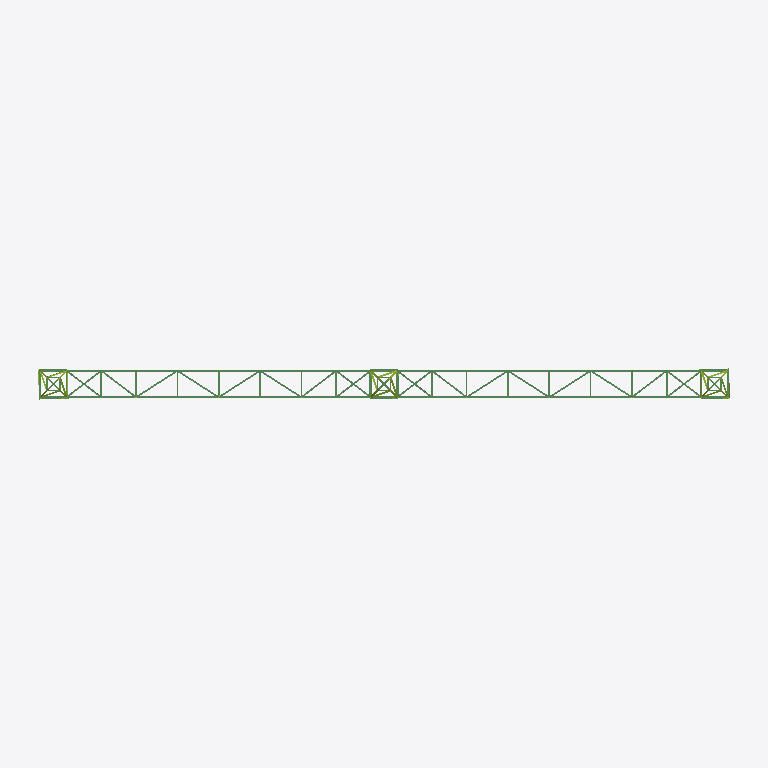
Plan cut of the same IFC building model at storey 'LEVEL 4' (level 14.05 m, cut at 15.45 m), seen from above with north up, elements coloured by IFC class: 72 beams (green), 8 members (olive). Cut surfaces are drawn darker.
Extent 21.5 m × 1.5 m × 15.9 m (x, y, z). Storeys (6): BASE LEVEL at 5.78 m; LEVEL 2 at 6.60 m; LEVEL 3 at 11.55 m; LEVEL 4 at 14.05 m; LEVEL 5 at 14.85 m; TOP LEVEL at 15.35 m. Elements (742): 520 IfcMember, 194 IfcBeam, 28 IfcColumn.

HEADER;
FILE_DESCRIPTION(('ViewDefinition [CoordinationView]'),'2;1');
FILE_NAME('Substation_Gantry_GA.ifc','2025-07-31T10:18:16',('aleja'),('rixchh'),'24.2.0','SAP2000','None');
FILE_SCHEMA(('IFC2X3'));
ENDSEC;
DATA;
#4=IFCPROJECT('2a0pfDHTnEJPkmlmRZRgar',#3,'PorticoGuajira2.sdb',$,$,$,$,(#9),#10);
#5=IFCSITE('27hX1thBnBBvYs9z87of1l',#3,'Site',$,$,$,$,$,.ELEMENT.,$,$,$,$,$);
#6=IFCBUILDING('0bVYqDBrfDde7KvaMCOQWv',#3,'Building',$,$,$,$,$,.ELEMENT.,$,$,$);
#5753=IFCBUILDINGSTOREY('0$BnizU6rBYh8wkI7eVe9S',#3,'BASE LEVEL',$,$,$,$,$,.ELEMENT.,5.775);
#5754=IFCBUILDINGSTOREY('0AXdfu2gb1lBGbUixskwIn',#3,'LEVEL 2',$,$,$,$,$,.ELEMENT.,6.6);
#5755=IFCBUILDINGSTOREY('2lxBLVYyz3zQmiIFeKSqVo',#3,'LEVEL 3',$,$,$,$,$,.ELEMENT.,11.55);
#5756=IFCBUILDINGSTOREY('1n2kWWXEv7MArc_vtFtEeB',#3,'LEVEL 4',$,$,$,$,$,.ELEMENT.,14.05);
#5757=IFCBUILDINGSTOREY('0caWatql95UO78SYt9k$CU',#3,'LEVEL 5',$,$,$,$,$,.ELEMENT.,14.85);
#5758=IFCBUILDINGSTOREY('1K2C5j1ab4quqKHdiwF4jm',#3,'TOP LEVEL',$,$,$,$,$,.ELEMENT.,15.35);
#769=IFCBEAM('3VhNi4sMn3gR7cngI0kn1l',#62,'615',$,$,#771,#772,$);
#825=IFCBEAM('26_qETxQ58UOq$pViHLobl',#62,'623',$,$,#827,#828,$);
#1250=IFCBEAM('3VBp9kWEvFuBXBt8EPXhCT',#62,'741',$,$,#1252,#1253,$);
#1308=IFCBEAM('2PKdY2Tsn0m9bmCQzp2iCz',#62,'749',$,$,#1310,#1311,$);
#839=IFCBEAM('1vQ98QVaDBQvBClvk2c0ob',#62,'625',$,$,#841,#842,$);
#1294=IFCBEAM('1iUfHwtUL7ZBWx4PuW_UTZ',#62,'747',$,$,#1296,#1297,$);
#783=IFCBEAM('1ZU10Om7HC2O61HH5ztt0m',#62,'617',$,$,#785,#786,$);
#818=IFCBEAM('1SCWZF$PfF_f7SIEGh$oYn',#62,'622',$,$,#820,#821,$);
#832=IFCBEAM('3MmdpkXmb6AQM41sMcISdj',#62,'624',$,$,#834,#835,$);
#1236=IFCBEAM('0nsMXNGmb0I9N0fJEimIwe',#62,'739',$,$,#1238,#1239,$);
#1301=IFCBEAM('3NKkVhzsv3mfRU4YiehmUh',#62,'748',$,$,#1303,#1304,$);
#1315=IFCBEAM('113Um60LXB4O28c7uxBRVJ',#62,'750',$,$,#1317,#1318,$);
#776=IFCBEAM('3RwUU5mCLFjQFQ0yOPkbQ9',#62,'616',$,$,#778,#779,$);
#1243=IFCBEAM('3S9OGIG59CVh4GZLtIGAdQ',#62,'740',$,$,#1245,#1246,$);
#762=IFCBEAM('1ikx21IwfDewb1D$jTZNmg',#62,'614',$,$,#764,#765,$);
#1257=IFCBEAM('3hr0uL1Y18NwtIhcYAoU7K',#62,'742',$,$,#1259,#1260,$);
#1050=IFCBEAM('0utsw84sT2$PSVdyXy$4Rk',#62,'700',$,$,#1052,#1053,$);
#1041=IFCBEAM('2oDxNZLef6lv7lu36lHvhe',#62,'699',$,$,#1043,#1044,$);
#1066=IFCBEAM('2PRTedTI92mwxOCwPlzjRX',#62,'702',$,$,#1068,#1069,$);
#1515=IFCBEAM('208_3B_Q13bhvxM5CLxmXI',#62,'803',$,$,#1517,#1518,$);
#1536=IFCBEAM('2VCjKKuM5FWOfSITlYjifA',#62,'806',$,$,#1538,#1539,$);
#1529=IFCBEAM('3L965IWp16YB9DGSzhmULT',#62,'805',$,$,#1531,#1532,$);
#1059=IFCBEAM('0zvIbnpHr4FAz3c3HvcdaH',#62,'701',$,$,#1061,#1062,$);
#1522=IFCBEAM('1nNxoeOCX8CBhN3SfOrwO$',#62,'804',$,$,#1524,#1525,$);
#1140=IFCBEAM('0B$kltflb2w8Ye6wP_5RZ7',#62,'714',$,$,#1142,#1143,$);
#1508=IFCBEAM('25_ddFcCnEVvQO1TVMASg7',#62,'802',$,$,#1510,#1511,$);
#1032=IFCBEAM('3UDWg6ktHDoeHIWzZaV2mA',#62,'698',$,$,#1034,#1035,$);
#1613=IFCBEAM('0z06kvETDAeAggx_8FXy1G',#62,'819',$,$,#1615,#1616,$);
#1265=IFCBEAM('0Qne0n$FP5LOoZiNM_EpaA',#62,'743',$,$,#1268,#1269,$);
#1606=IFCBEAM('04zucnt1P0evMfyqoIWoIa',#62,'818',$,$,#1608,#1609,$);
#1147=IFCBEAM('38DHtN6Tz7mBNcLQRYGgpM',#62,'715',$,$,#1149,#1150,$);
ENDSEC;
